Run: headless pygame with SDL's dummy video driver; simulated clock (each Clock.tick advances the game by its frame time, no real sleeping); random seed 0; keys injected as events and as key.get_pressed() state; no mouse input.
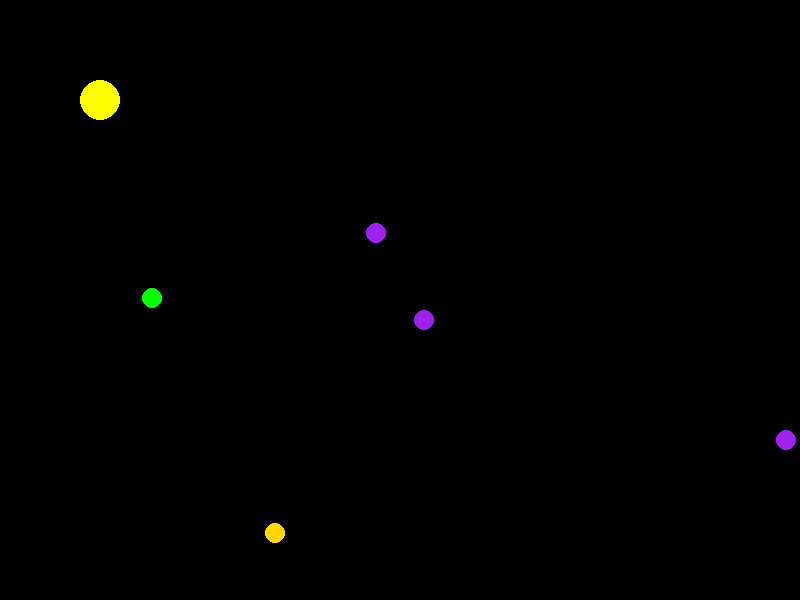
Frame 1 of 4 · flips 1–60 · no input
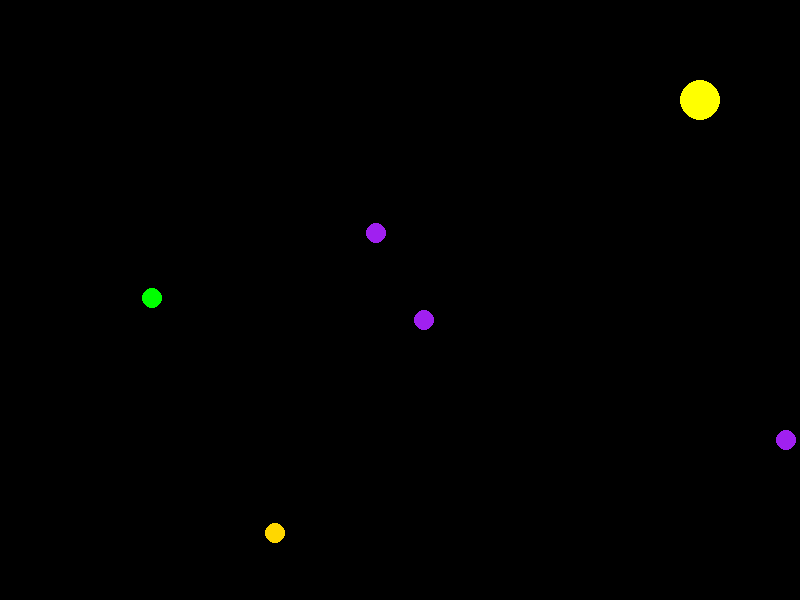
Frame 2 of 4 · flips 61–180 · tapped SPACE, RETURN · held RIGHT (→), D
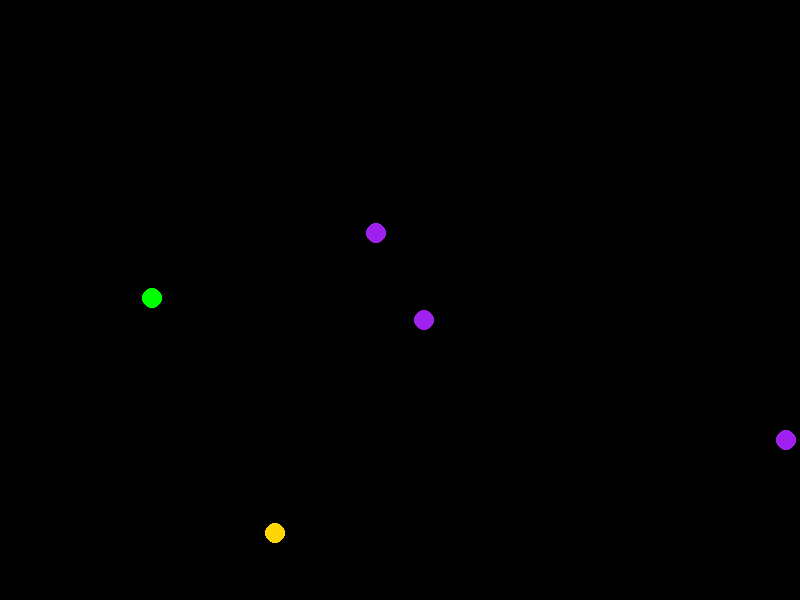
Frame 3 of 4 · flips 181–300 · held DOWN (↓), S
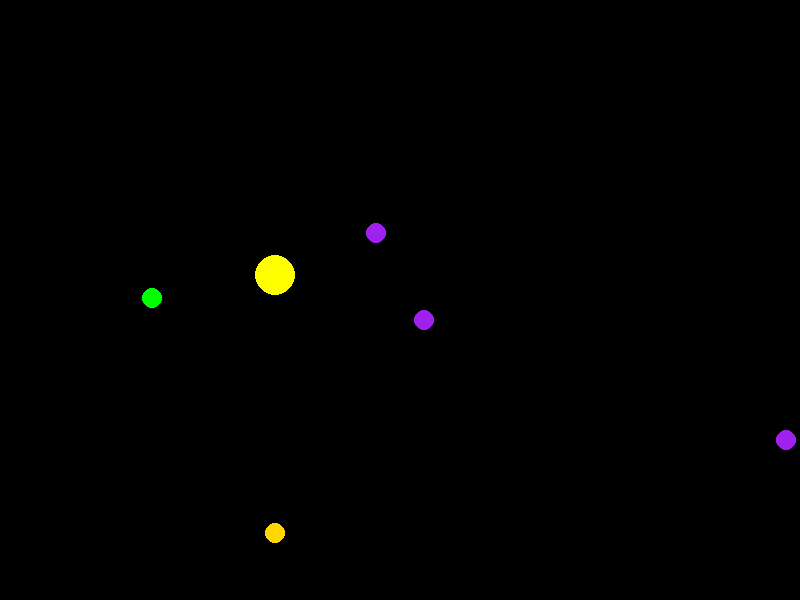
Frame 4 of 4 · flips 301–420 · held LEFT (←), A, UP (↑), W

The pygame program that drew these frames:


import pygame # Vi startar ALLTID med att importera bibliotek, tex pygame, random, math
import random
import math

# Här har vi basvariabler, det är okej att de är globala
# Här har vi med skärmens bredd, höjd och FPS
WIDTH = 800
HEIGHT = 600
FPS = 60

# Efter det kommer klasser, vi kan ha fler olika klasser om vi har fler olika typer av objekt
class Player:
    # klassen ska starta med en konstruktor, en __init__ metod
    """I DENNA METOD FINNS EN DEL AV DET SOM ÄR NYTT"""
    def __init__(self, x=100, y=100):
        self.x = x
        self.y = y
        self.dx = 0 # sätter hur x ska ändras
        self.dy = 0 # sätter hur y ska ändras
        self.size = 20
        self.speed = 5 # avgör hastigheten som spelaren rör sig

    # Efter konstruktorn kommer en update-metod som uppdaterar objektets position
        """I DENNA METOD FINNS EN DEL AV DET SOM ÄR NYTT"""
    def update(self, keys):
        self.dx = 0 # nollställer dx så att spelaren inte rör sig om inga knappar trycks ner
        self.dy = 0 # nollställer dy så att spelaren inte rör sig om  inga knappar trycks ner

        if keys[pygame.K_LEFT]:
            self.dx = -1
        if keys[pygame.K_RIGHT]:
            self.dx = 1
        if keys[pygame.K_UP]:
            self.dy = -1
        if keys[pygame.K_DOWN]:
            self.dy = 1
        
        if self.dx != 0 or self.dy != 0: # om spelaren rör sig (annars skulle det bli division med 0)
            length = math.sqrt((self.dx)**2 + (self.dy)**2) # beräkna längden på vektorn som bildas med rörelsen
            self.dx = self.dx/length # ser till att längden blir 1 oavsett om vi rör oss diagonalt eller inte
            self.dy = self.dy/length # samma som raden ovan fast för y
        
        self.x += self.dx * self.speed # ändrar spelarens position i x-led enligt hastighet och riktning
        self.y += self.dy * self.speed # ändrar spelarens position i y-led enligt hastighet och riktning


    # Därefter har vi en metod som ritar upp objektet
    def draw(self, screen): # metoden tar in vilken skärrm objektet ska ritas på
        pygame.draw.circle(screen, "yellow", (self.x, self.y), self.size)
        
    # Efter det kan vi ha andra metoder, till exempel en metod som heter destruct som "förstör" objektet

class Candy:
    def __init__(self, color):
        self.size = 10
        self.x = random.randint(0+self.size, WIDTH-self.size)
        self.y = random.randint(0+self.size, HEIGHT-self.size)
        self.color = color
    
    def update(self):
        # Här kan vi sedan uppdatera om godiset ska studsa runt eller flytta sig eller något
        pass

    def draw(self, screen):
        pygame.draw.circle(screen, self.color, (self.x, self.y), self.size)


# Efter klasserna har vi funktioner, vi kan ha fler funktioner än main om vi vill

# Sist av funktionerna har vi vår huvudfunktion, som sköter spelet
def main():
    # Det första som händer i vårt spel är en "setup" alltså ett antal saker som görs för att förbereda för uppstart
    pygame.init() # Det första är att initiera moduler i pygame
    screen = pygame.display.set_mode((WIDTH,HEIGHT)) # Sedan definieras vår skärm som spelet ska ritas på
    clock = pygame.time.Clock() # Och sen sätter vi upp vår klocka som hjälper oss att hålla tiden

    #Vi skapar även de objekt som behöver skapas
    player = Player()
    color_list = ["gold", "purple", "green"]
    candy_list = []
    for i in range(5):
        candy_list.append(Candy(random.choice(color_list)))
    
    running = True # Det sista som händer innan spelloopen är att running = True
    
    while running:
        # Det första som händer i spelloopen är att klockan tickar och att vi sparar hur länge sen det var den tickade
        dt = clock.tick(FPS)
    
        # Därefter hanterar vi händelser (events)
        for evt in pygame.event.get():
            if evt.type==pygame.QUIT:
                running = False

        # Sedan uppdatera spelvärlden med alla objekt
        keys = pygame.key.get_pressed()
        player.update(keys)
        
        # Efter det finns plats för att hantera kollissioner, men det pratar vi noggrant om längre fram

        # Sedan ritar vi ut spelvärlden
        screen.fill("black")
        player.draw(screen)
        for object in candy_list:
            object.draw(screen)
       
        # Till sist flippar vi skärmen (ser till att saker och ting faktiskt hamnar på skärmen)
        pygame.display.flip()

    # Efter spelloopen behöver vi avsluta pygame
    pygame.quit()

# Main körs
main()
